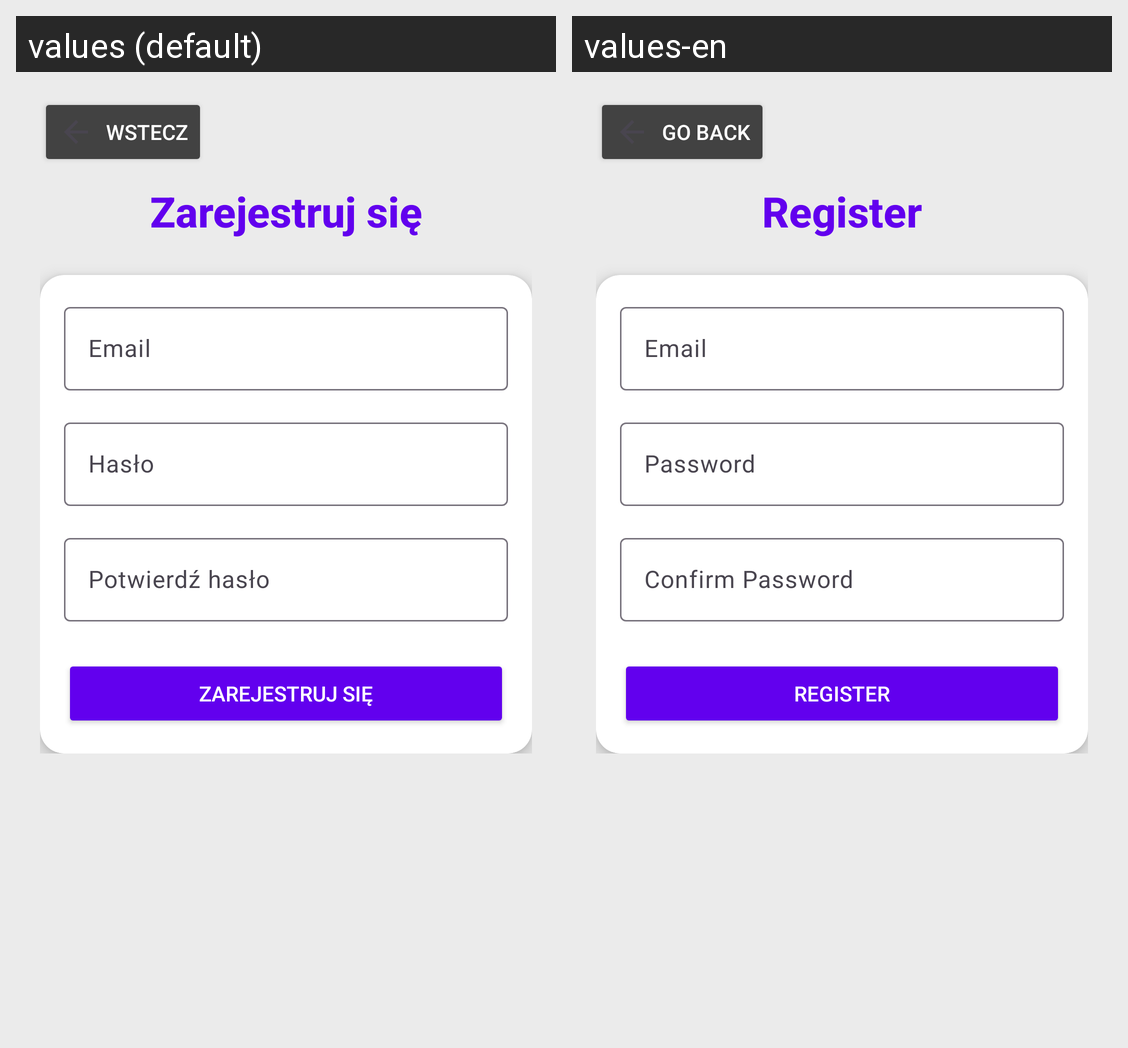

Locale-by-locale string values for the Android screen shown in this grid:
Android screen res/layout/activity_register.xml rendered under 2 locales, left to right: values (default), values-en. Device: Nexus 5 (rendered at 1080×1920; each locale shown at half size, 540×960, under a caption strip naming it); theme Theme.ZadanieKotlin.
Strings drawn on this screen, with the default value and each locale's value (text and hints the layout hard-codes, and strings that could not be matched under every locale, appear in the picture but are not listed):

login_back
  values: Wstecz
  values-en: Go back

register_message
  values: Zarejestruj się
  values-en: Register

email
  values: Email
  values-en: Email

login_password
  values: Hasło
  values-en: Password

confirm_password
  values: Potwierdź hasło
  values-en: Confirm Password
